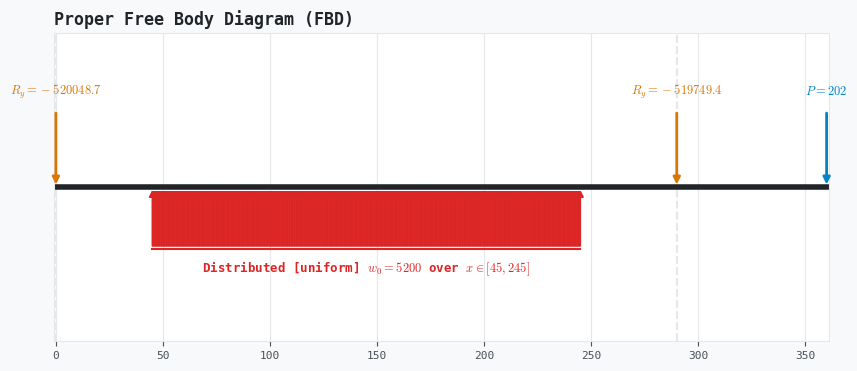
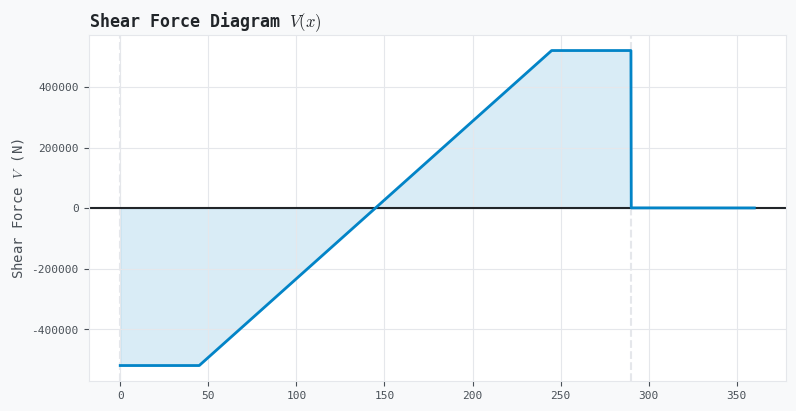
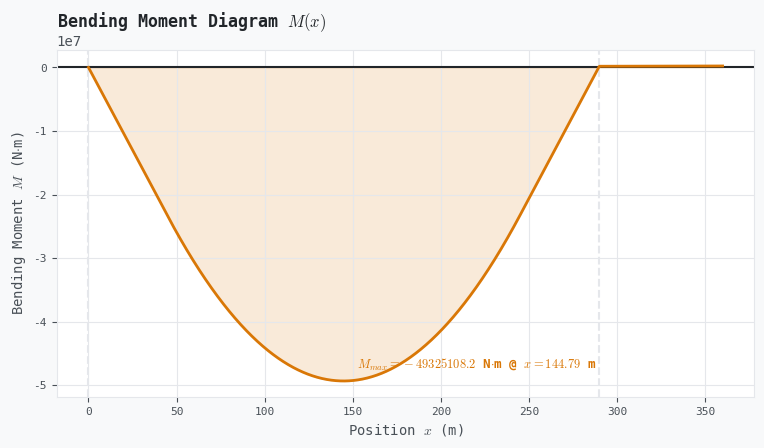

These charts were generated, in order, by the following Python code:
"""
Beam Analysis Studio (v3) - Bright Theme & Proper FBD (with Data Querying)
==============================================================================
A general-purpose, scriptable beam statics library with isolated,
bright-themed plots, accurate vector anchoring, and precise data querying.
"""

import numpy as np
import matplotlib.pyplot as plt

# ----------------------------------------------------------------------
# Direction & Math Helpers
# ----------------------------------------------------------------------

def components(magnitude, angle_deg):
    """Returns (vertical_down_positive, horizontal_right_positive)."""
    th = np.radians(angle_deg)
    return magnitude * np.cos(th), magnitude * np.sin(th)

SAFE_NAMES = {
    "np": np, "sin": np.sin, "cos": np.cos, "tan": np.tan,
    "sqrt": np.sqrt, "abs": abs, "pi": np.pi, "exp": np.exp, "log": np.log,
}

_trapz = getattr(np, "trapezoid", None) or np.trapz

def safe_eval_wx(expr, x):
    """Evaluate a w(x) expression safely with a restricted namespace."""
    return eval(expr, {"__builtins__": {}}, {**SAFE_NAMES, "x": x})


# ----------------------------------------------------------------------
# Data Model
# ----------------------------------------------------------------------

class Support:
    def __init__(self, kind, x):
        if kind not in ("Roller", "Pin", "Fixed"):
            raise ValueError("Support kind must be 'Roller', 'Pin', or 'Fixed'")
        self.kind = kind   
        self.x = x


class PointLoad:
    def __init__(self, x, P, angle_deg=0.0):
        self.x = x
        self.P = P
        self.angle = angle_deg


class DistLoad:
    def __init__(self, x1, x2, shape, w0=0.0, expr="", angle_deg=0.0):
        self.x1, self.x2 = (x1, x2) if x1 < x2 else (x2, x1)
        if shape not in ("uniform", "tri_up", "tri_down", "custom"):
            raise ValueError("Shape must be 'uniform', 'tri_up', 'tri_down', or 'custom'")
        self.shape = shape
        self.w0 = w0
        self.expr = expr
        self.angle = angle_deg

    def w(self, x):
        if self.shape == "uniform": return self.w0
        if self.shape == "tri_up": return self.w0 * (x - self.x1) / (self.x2 - self.x1)
        if self.shape == "tri_down": return self.w0 * (self.x2 - x) / (self.x2 - self.x1)
        if self.shape == "custom": return safe_eval_wx(self.expr, x)
        raise ValueError(f"Unknown shape {self.shape}")

    def label(self):
        shape_names = {"uniform": "uniform", "tri_up": r"triangular $\uparrow$",
                       "tri_down": r"triangular $\downarrow$", "custom": fr"$f(x)={self.expr}$"}
        return fr"Distributed [{shape_names[self.shape]}] $w_0={self.w0:g}$ over $x \in [{self.x1:g}, {self.x2:g}]$"


class AppliedMoment:
    def __init__(self, x, M):
        self.x = x
        self.M = M  


# ----------------------------------------------------------------------
# Core Beam Studio Class
# ----------------------------------------------------------------------

class StaticsError(Exception):
    pass


class BeamStudio:
    def __init__(self):
        self.supports = []
        self.point_loads = []
        self.dist_loads = []
        self.moments = []
        self._cached_solution = None # Caches (reactions, xs, N, V, M_diag, L)
        
        # --------------------------------------------------
        # Bright Theme Palette
        # --------------------------------------------------
        self.bg_color = "#ffffff"       
        self.panel_color = "#f8f9fa"    
        self.ink_color = "#212529"      
        self.dim_color = "#495057"      
        self.teal_color = "#0284c7"     
        self.amber_color = "#d97706"    
        self.red_color = "#dc2626"      
        self.purple_color = "#7c3aed"   
        self.grid_color = "#e5e7eb"     
        
        plt.rcParams["font.family"] = "monospace"
        plt.rcParams["mathtext.fontset"] = "cm" 

    def add_support(self, kind, x): 
        self.supports.append(Support(kind, float(x)))
        self._cached_solution = None

    def add_point_load(self, x, P, angle_deg=0.0): 
        self.point_loads.append(PointLoad(float(x), float(P), float(angle_deg)))
        self._cached_solution = None

    def add_dist_load(self, x1, x2, shape, w0=0.0, expr="", angle_deg=0.0): 
        self.dist_loads.append(DistLoad(float(x1), float(x2), shape, float(w0), expr, float(angle_deg)))
        self._cached_solution = None

    def add_moment(self, x, M): 
        self.moments.append(AppliedMoment(float(x), float(M)))
        self._cached_solution = None

    def clear(self): 
        self.supports, self.point_loads, self.dist_loads, self.moments = [], [], [], []
        self._cached_solution = None

    def solve(self, n_points=2000):
        """Runs the 2D statics solver and caches the result."""
        if self._cached_solution is not None:
            return self._cached_solution

        v_unknowns, h_unknowns = [], []
        for s in self.supports:
            v_unknowns.append(("R", s))
            if s.kind == "Fixed": v_unknowns.append(("M", s))
            if s.kind in ("Pin", "Fixed"): h_unknowns.append(("Rx", s))

        if len(v_unknowns) != 2:
            raise StaticsError(f"Vertical subsystem needs exactly 2 unknowns (found {len(v_unknowns)}).")

        F_total_v, F_total_h, M_about_0 = 0.0, 0.0, 0.0

        for pl in self.point_loads:
            pv, ph = components(pl.P, pl.angle)
            F_total_v += pv; F_total_h += ph; M_about_0 += pv * pl.x

        dist_cache = []
        for dl in self.dist_loads:
            xs_s = np.linspace(dl.x1, dl.x2, 200)
            w_s = np.array([dl.w(xx) for xx in xs_s], dtype=float)
            wv_s, wh_s = components(w_s, dl.angle)
            F_total_v += _trapz(wv_s, xs_s)
            F_total_h += _trapz(wh_s, xs_s)
            M_about_0 += _trapz(wv_s * xs_s, xs_s)
            dist_cache.append((dl, xs_s, wv_s, wh_s))

        for m in self.moments: M_about_0 += m.M

        A = np.zeros((2, 2)); b = np.array([F_total_v, M_about_0], dtype=float)
        for i, (kind, s) in enumerate(v_unknowns):
            A[0, i] = 1.0 if kind == "R" else 0.0
            A[1, i] = s.x if kind == "R" else 1.0
        
        u = np.linalg.solve(A, b)
        reactions = []
        for (kind, s), val in zip(v_unknowns, u):
            existing = next((r for r in reactions if r["support"] is s), None)
            if not existing:
                existing = {"support": s, "R": 0.0, "Mr": 0.0, "Rx": 0.0}
                reactions.append(existing)
            if kind == "R": existing["R"] = val
            else: existing["Mr"] = val

        if len(h_unknowns) == 1:
            reactions[0]["Rx"] = F_total_h

        xs_all = [s.x for s in self.supports] + [pl.x for pl in self.point_loads] + [m.x for m in self.moments]
        for dl in self.dist_loads: xs_all += [dl.x1, dl.x2]
        L = max(xs_all) if xs_all else 1.0

        xs = np.linspace(0.0, L, n_points)
        dx = xs[1] - xs[0]

        point_events = []
        for r in reactions: point_events.append((r["support"].x, r["Rx"], r["R"], r["Mr"]))
        for pl in self.point_loads:
            pv, ph = components(pl.P, pl.angle)
            point_events.append((pl.x, -ph, -pv, 0.0))
        for m in self.moments: point_events.append((m.x, 0.0, 0.0, -m.M))

        applied_flags = [False] * len(point_events)
        N, V, M_diag = np.zeros_like(xs), np.zeros_like(xs), np.zeros_like(xs)
        n_, v_, mom = 0.0, 0.0, 0.0

        for i, x in enumerate(xs):
            for j, (ex, dN, dV, dM) in enumerate(point_events):
                if not applied_flags[j] and x >= ex - 1e-9:
                    n_ += dN; v_ += dV; mom += dM
                    applied_flags[j] = True
            for dl, xs_s, wv_s, wh_s in dist_cache:
                if dl.x1 < x <= dl.x2:
                    v_ -= np.interp(x, xs_s, wv_s) * dx
                    n_ -= np.interp(x, xs_s, wh_s) * dx
            N[i] = n_; V[i] = v_
            if i > 0: mom += (V[i - 1] + V[i]) / 2.0 * dx
            M_diag[i] = mom

        self._cached_solution = (reactions, xs, N, V, M_diag, L)
        return self._cached_solution

    # ----------------------------------------------------------------------
    # Data Querying Capabilities
    # ----------------------------------------------------------------------

    def get_reactions(self):
        """Returns and prints the reaction forces at all supports."""
        reactions, _, _, _, _, _ = self.solve()
        print("\n--- Support Reactions ---")
        for i, r in enumerate(reactions):
            print(f"Support {i+1} ({r['support'].kind}) @ x = {r['support'].x:.2f} m:")
            print(f"  R_y (Vertical)   = {r['R']:.2f} N")
            print(f"  R_x (Horizontal) = {r['Rx']:.2f} N")
            print(f"  M_r (Moment)     = {r['Mr']:.2f} N*m")
        return reactions

    def get_forces_at(self, x_val):
        """Returns the interpolated Axial, Shear, and Moment values at specific position x."""
        _, xs, N, V, M_diag, L = self.solve()
        
        if x_val < 0 or x_val > L:
            raise ValueError(f"Position x={x_val} is outside the beam span [0, {L}].")
        
        n_val = np.interp(x_val, xs, N)
        v_val = np.interp(x_val, xs, V)
        m_val = np.interp(x_val, xs, M_diag)
        
        print(f"\n--- Internal Forces @ x = {x_val:.2f} m ---")
        print(f"  Axial Force (N)   = {n_val:.2f} N")
        print(f"  Shear Force (V)   = {v_val:.2f} N")
        print(f"  Bending Moment (M)= {m_val:.2f} N*m")
        
        return {"x": x_val, "N": n_val, "V": v_val, "M": m_val}

    def get_extremes(self):
        """Identifies and returns the absolute maximum values for the entire beam."""
        _, xs, N, V, M_diag, _ = self.solve()
        
        # Max Absolute Values
        idx_N = np.argmax(np.abs(N))
        idx_V = np.argmax(np.abs(V))
        idx_M = np.argmax(np.abs(M_diag))

        extremes = {
            "Max_Axial": {"value": N[idx_N], "x": xs[idx_N]},
            "Max_Shear": {"value": V[idx_V], "x": xs[idx_V]},
            "Max_Moment": {"value": M_diag[idx_M], "x": xs[idx_M]},
        }

        print("\n--- Absolute Maximum Extreme Values ---")
        print(f"  Max Axial Force : {extremes['Max_Axial']['value']:.2f} N @ x = {extremes['Max_Axial']['x']:.2f} m")
        print(f"  Max Shear Force : {extremes['Max_Shear']['value']:.2f} N @ x = {extremes['Max_Shear']['x']:.2f} m")
        print(f"  Max Moment      : {extremes['Max_Moment']['value']:.2f} N*m @ x = {extremes['Max_Moment']['x']:.2f} m")
        
        return extremes

    def _setup_figure(self, title, figsize=(9, 4.5)):
        """Helper to construct styled unified clean layout containers."""
        fig, ax = plt.subplots(figsize=figsize)
        fig.patch.set_facecolor(self.panel_color)
        ax.set_facecolor(self.bg_color)
        ax.tick_params(colors=self.dim_color, labelsize=8)
        for sp in ax.spines.values(): sp.set_color(self.grid_color)
        ax.grid(True, color=self.grid_color, linewidth=0.8)
        for s in self.supports:
            ax.axvline(s.x, color=self.grid_color, lw=1.5, ls="--")
        return fig, ax

    # ----------------------------------------------------------------------
    # Isolated Plot Invocations
    # ----------------------------------------------------------------------

    def plot_schematic(self):
        """Displays a clean Free Body Diagram (FBD) including all forces and moments."""
        reactions, _, _, _, _, L = self.solve()
        fig, ax = self._setup_figure("Free Body Diagram", figsize=(10, 4))
        
        ax.axhline(0, color=self.ink_color, lw=4, zorder=2)
        ax.set_xlim(-1.0, L + 1.0)
        ax.set_ylim(-2.0, 2.0)
        ax.set_yticks([])
        ax.set_title("Proper Free Body Diagram (FBD)", color=self.ink_color, fontsize=12, loc="left", fontweight="bold")

        def draw_moment(x, M, color, label, y_offset=0.0):
            if abs(M) < 1e-9: return
            direction = 0.4 if M > 0 else -0.4
            start_x, end_x = x + 0.4, x - 0.4
            if M < 0: start_x, end_x = x - 0.4, x + 0.4
            
            ax.annotate("", xy=(end_x, y_offset + 0.3), xytext=(start_x, y_offset + 0.3),
                        arrowprops=dict(arrowstyle="-|>", connectionstyle=f"arc3,rad={direction}", color=color, lw=1.5), zorder=3)
            ax.text(x, y_offset + 0.7, label, color=color, fontsize=9, ha="center")

        for r in reactions:
            s = r["support"]
            if abs(r['R']) > 1e-9:
                dy = -1.0 if r['R'] > 0 else 1.0
                ax.annotate("", xy=(s.x, 0), xytext=(s.x, dy),
                            arrowprops=dict(arrowstyle="-|>", color=self.amber_color, lw=2), zorder=3)
                ax.text(s.x, dy + (-0.2 if dy < 0 else 0.2), fr"$R_y = {r['R']:.1f}$", color=self.amber_color, fontsize=9, ha="center", fontweight="bold")
            
            if abs(r['Rx']) > 1e-9:
                dx = -1.0 if r['Rx'] > 0 else 1.0
                ax.annotate("", xy=(s.x, 0), xytext=(s.x + dx, 0),
                            arrowprops=dict(arrowstyle="-|>", color=self.amber_color, lw=2), zorder=3)
                ax.text(s.x + dx, -0.3, fr"$R_x = {r['Rx']:.1f}$", color=self.amber_color, fontsize=9, ha="center", fontweight="bold")

            draw_moment(s.x, r.get('Mr', 0.0), self.amber_color, fr"$M_r = {r.get('Mr', 0.0):.1f}$")

        for pl in self.point_loads:
            pv, ph = components(pl.P, pl.angle)
            dy = 1.0 if pv >= 0 else -1.0 
            ax.annotate("", xy=(pl.x, 0), xytext=(pl.x, dy),
                        arrowprops=dict(arrowstyle="-|>", color=self.teal_color, lw=2), zorder=3)
            ax.text(pl.x, dy + (0.2 if dy > 0 else -0.2), fr"$P = {pl.P:.0f}$", color=self.teal_color, fontsize=9, ha="center", fontweight="bold")

        for m in self.moments:
            draw_moment(m.x, m.M, self.teal_color, fr"$M = {m.M:.1f}$")

        for dl in self.dist_loads:
            num_arrows = max(4, int((dl.x2 - dl.x1) * 3))
            xs = np.linspace(dl.x1, dl.x2, num_arrows)
            eff_v, _ = components(dl.w0, dl.angle)
            dy_top = 0.8 if eff_v >= 0 else -0.8
            
            ax.plot([dl.x1, dl.x2], [dy_top, dy_top], color=self.red_color, lw=1.5)
            
            for xf in xs:
                ax.annotate("", xy=(xf, 0), xytext=(xf, dy_top),
                            arrowprops=dict(arrowstyle="-|>", color=self.red_color, lw=1), zorder=3)
            
            text_y = dy_top + (0.2 if dy_top > 0 else -0.3)
            ax.text((dl.x1 + dl.x2) / 2, text_y, dl.label(), color=self.red_color, fontsize=9, ha="center", fontweight="bold")

        plt.show()

    def plot_axial(self):
        """Displays purely the Axial Force Diagram N(x)."""
        _, xs, N, _, _, _ = self.solve()
        fig, ax = self._setup_figure(r"Axial Force Diagram $N(x)$")
        ax.axhline(0, color=self.ink_color, lw=1.5)
        ax.plot(xs, N, color=self.purple_color, lw=2)
        ax.fill_between(xs, N, 0, color=self.purple_color, alpha=0.15)
        ax.set_ylabel(r"Axial Force $N$ (N)", color=self.dim_color, fontsize=10)
        ax.set_title(r"Axial Force Diagram $N(x)$", color=self.ink_color, fontsize=12, loc="left", fontweight="bold")
        plt.show()

    def plot_shear(self):
        """Displays purely the Shear Force Diagram V(x)."""
        _, xs, _, V, _, _ = self.solve()
        fig, ax = self._setup_figure(r"Shear Diagram $V(x)$")
        ax.axhline(0, color=self.ink_color, lw=1.5)
        ax.plot(xs, V, color=self.teal_color, lw=2)
        ax.fill_between(xs, V, 0, color=self.teal_color, alpha=0.15)
        ax.set_ylabel(r"Shear Force $V$ (N)", color=self.dim_color, fontsize=10)
        ax.set_title(r"Shear Force Diagram $V(x)$", color=self.ink_color, fontsize=12, loc="left", fontweight="bold")
        plt.show()

    def plot_moment(self):
        """Displays purely the Bending Moment Diagram M(x)."""
        _, xs, _, _, M_diag, _ = self.solve()
        fig, ax = self._setup_figure(r"Moment Diagram $M(x)$")
        ax.axhline(0, color=self.ink_color, lw=1.5)
        ax.plot(xs, M_diag, color=self.amber_color, lw=2)
        ax.fill_between(xs, M_diag, 0, color=self.amber_color, alpha=0.15)
        ax.set_xlabel(r"Position $x$ (m)", color=self.dim_color, fontsize=10)
        ax.set_ylabel(r"Bending Moment $M$ (N$\cdot$m)", color=self.dim_color, fontsize=10)
        ax.set_title(r"Bending Moment Diagram $M(x)$", color=self.ink_color, fontsize=12, loc="left", fontweight="bold")
        
        if len(M_diag):
            idx_max = int(np.argmax(np.abs(M_diag)))
            ax.annotate(fr"$M_{{max}} = {M_diag[idx_max]:.1f}$ N$\cdot$m @ $x={xs[idx_max]:.2f}$ m",
                               xy=(xs[idx_max], M_diag[idx_max]), color=self.amber_color, fontsize=9,
                               fontweight="bold", xytext=(10, 10), textcoords="offset points")
        plt.show()


# ----------------------------------------------------------------------
# Usage Execution Example
# ----------------------------------------------------------------------
if __name__ == "__main__":
    beam = BeamStudio()

    # Define Supports
    beam.add_support("Pin", x=0.0)      
    beam.add_support("Roller", x=(45+200+45))

    # Distributed load: 5200 N/m over 200 m (uniform)
    beam.add_dist_load(x1=(45), x2=(45+200), shape="uniform", w0=5200, angle_deg=180)  

    # Point load
    beam.add_point_load(x=(45+200+45+70), P=201.88, angle_deg=0)  

    # ---------------------------------------------------------
    # 1. Querying Exact Values (New Features)
    # ---------------------------------------------------------
    
    # Pre-solve to cache the solution (optional, methods will auto-trigger it)
    beam.solve() 

    # A. Get Reaction Solutions
    reactions = beam.get_reactions()

    # B. Get values at a specific point (e.g., exactly at x = 100)
    forces_at_100 = beam.get_forces_at(x_val=100.0)

    # C. Get all extreme cases (Max Shear, Max Moment, Max Axial)
    extremes = beam.get_extremes()

    # ---------------------------------------------------------
    # 2. Plotting (Existing Features)
    # ---------------------------------------------------------
    beam.plot_schematic()
    beam.plot_shear()
    beam.plot_moment()
